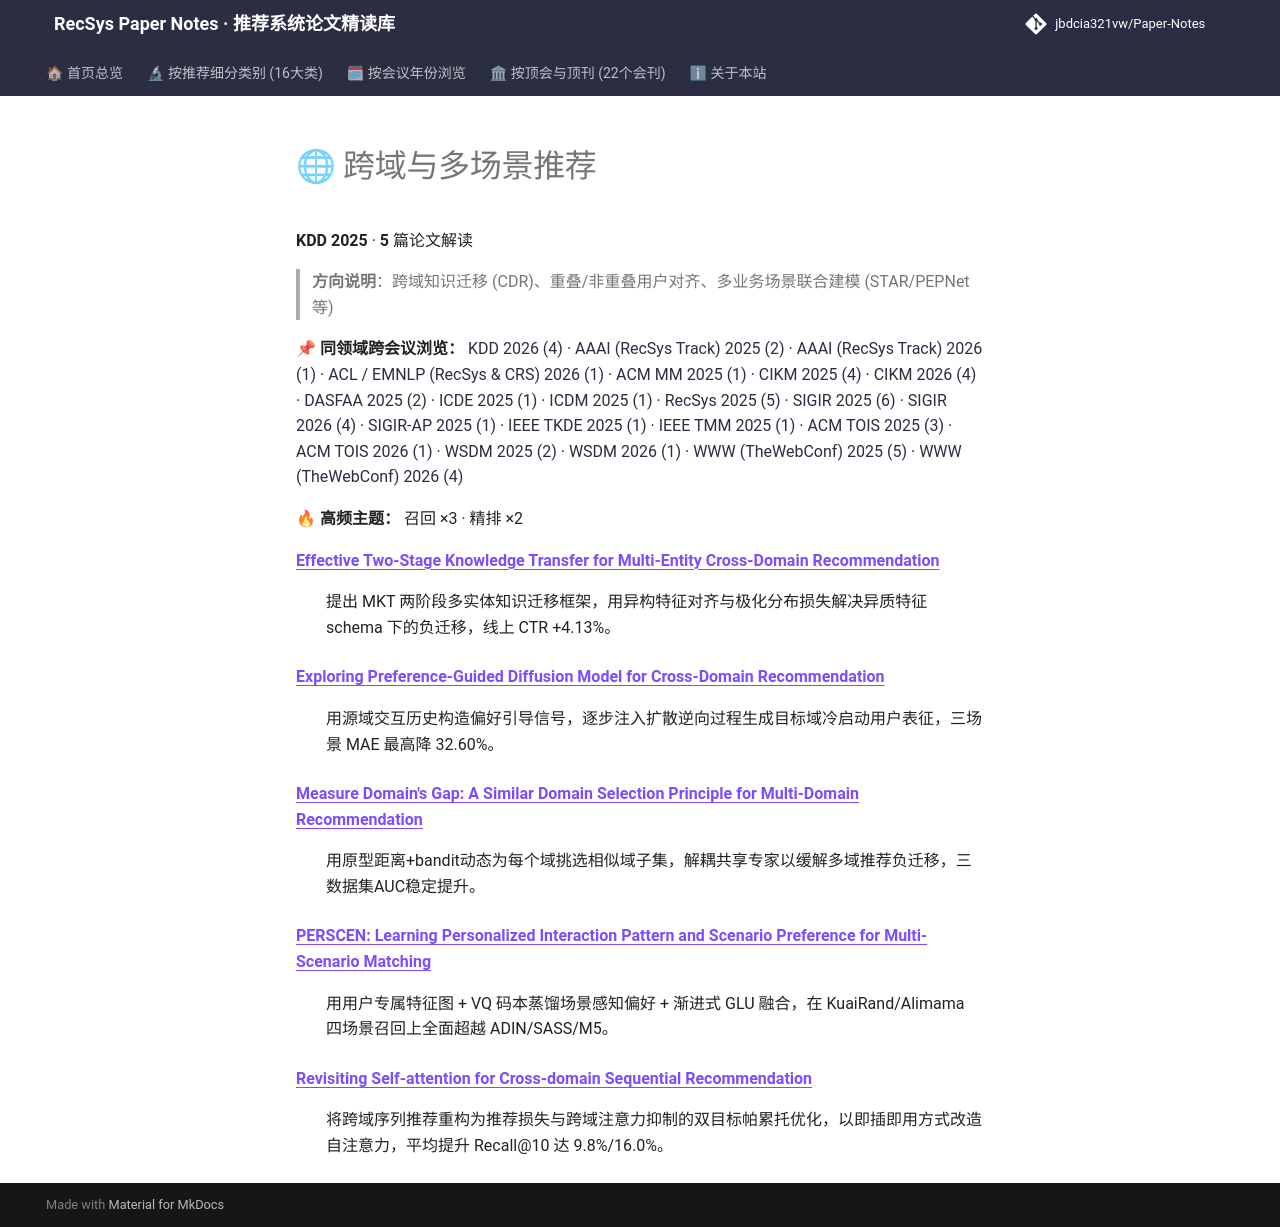

repository: jbdcia321vw/Paper-Notes · page: venues/KDD/2025/cross_domain_multi_scenario/index.html · generator: mkdocs

# 🌐 跨域与多场景推荐

**KDD 2025** · **5** 篇论文解读

> **方向说明**：跨域知识迁移 (CDR)、重叠/非重叠用户对齐、多业务场景联合建模 (STAR/PEPNet 等)

📌 **同领域跨会议浏览：** [KDD 2026 (4)](../../2026/cross_domain_multi_scenario/) · [AAAI (RecSys Track) 2025 (2)](../../../AAAI/2025/cross_domain_multi_scenario/) · [AAAI (RecSys Track) 2026 (1)](../../../AAAI/2026/cross_domain_multi_scenario/) · [ACL / EMNLP (RecSys & CRS) 2026 (1)](../../../ACL_EMNLP/2026/cross_domain_multi_scenario/) · [ACM MM 2025 (1)](../../../ACM_MM/2025/cross_domain_multi_scenario/) · [CIKM 2025 (4)](../../../CIKM/2025/cross_domain_multi_scenario/) · [CIKM 2026 (4)](../../../CIKM/2026/cross_domain_multi_scenario/) · [DASFAA 2025 (2)](../../../DASFAA/2025/cross_domain_multi_scenario/) · [ICDE 2025 (1)](../../../ICDE/2025/cross_domain_multi_scenario/) · [ICDM 2025 (1)](../../../ICDM/2025/cross_domain_multi_scenario/) · [RecSys 2025 (5)](../../../RecSys/2025/cross_domain_multi_scenario/) · [SIGIR 2025 (6)](../../../SIGIR/2025/cross_domain_multi_scenario/) · [SIGIR 2026 (4)](../../../SIGIR/2026/cross_domain_multi_scenario/) · [SIGIR-AP 2025 (1)](../../../SIGIR-AP/2025/cross_domain_multi_scenario/) · [IEEE TKDE 2025 (1)](../../../TKDE/2025/cross_domain_multi_scenario/) · [IEEE TMM 2025 (1)](../../../TMM/2025/cross_domain_multi_scenario/) · [ACM TOIS 2025 (3)](../../../TOIS/2025/cross_domain_multi_scenario/) · [ACM TOIS 2026 (1)](../../../TOIS/2026/cross_domain_multi_scenario/) · [WSDM 2025 (2)](../../../WSDM/2025/cross_domain_multi_scenario/) · [WSDM 2026 (1)](../../../WSDM/2026/cross_domain_multi_scenario/) · [WWW (TheWebConf) 2025 (5)](../../../WWW/2025/cross_domain_multi_scenario/) · [WWW (TheWebConf) 2026 (4)](../../../WWW/2026/cross_domain_multi_scenario/)

🔥 **高频主题：** 召回 ×3 · 精排 ×2

<dl>
<dt><strong><a href="effective_two_stage_knowledge_transfer_for_multi_entity_cross_domain_recomm/">Effective Two-Stage Knowledge Transfer for Multi-Entity Cross-Domain Recommendation</a></strong></dt>
<dd>
<p>提出 MKT 两阶段多实体知识迁移框架，用异构特征对齐与极化分布损失解决异质特征 schema 下的负迁移，线上 CTR +4.13%。</p>
</dd>
<dt><strong><a href="exploring_preference_guided_diffusion_model_for_cross_domain_recommendation/">Exploring Preference-Guided Diffusion Model for Cross-Domain Recommendation</a></strong></dt>
<dd>
<p>用源域交互历史构造偏好引导信号，逐步注入扩散逆向过程生成目标域冷启动用户表征，三场景 MAE 最高降 32.60%。</p>
</dd>
<dt><strong><a href="measure_domain_s_gap_a_similar_domain_selection_principle_for_multi_domain_/">Measure Domain&#x27;s Gap: A Similar Domain Selection Principle for Multi-Domain Recommendation</a></strong></dt>
<dd>
<p>用原型距离+bandit动态为每个域挑选相似域子集，解耦共享专家以缓解多域推荐负迁移，三数据集AUC稳定提升。</p>
</dd>
<dt><strong><a href="perscen_learning_personalized_interaction_pattern_and_scenario_preference_f/">PERSCEN: Learning Personalized Interaction Pattern and Scenario Preference for Multi-Scenario Matching</a></strong></dt>
<dd>
<p>用用户专属特征图 + VQ 码本蒸馏场景感知偏好 + 渐进式 GLU 融合，在 KuaiRand/Alimama 四场景召回上全面超越 ADIN/SASS/M5。</p>
</dd>
<dt><strong><a href="revisiting_self_attention_for_cross_domain_sequential_recommendation/">Revisiting Self-attention for Cross-domain Sequential Recommendation</a></strong></dt>
<dd>
<p>将跨域序列推荐重构为推荐损失与跨域注意力抑制的双目标帕累托优化，以即插即用方式改造自注意力，平均提升 Recall@10 达 9.8%/16.0%。</p>
</dd>
</dl>
